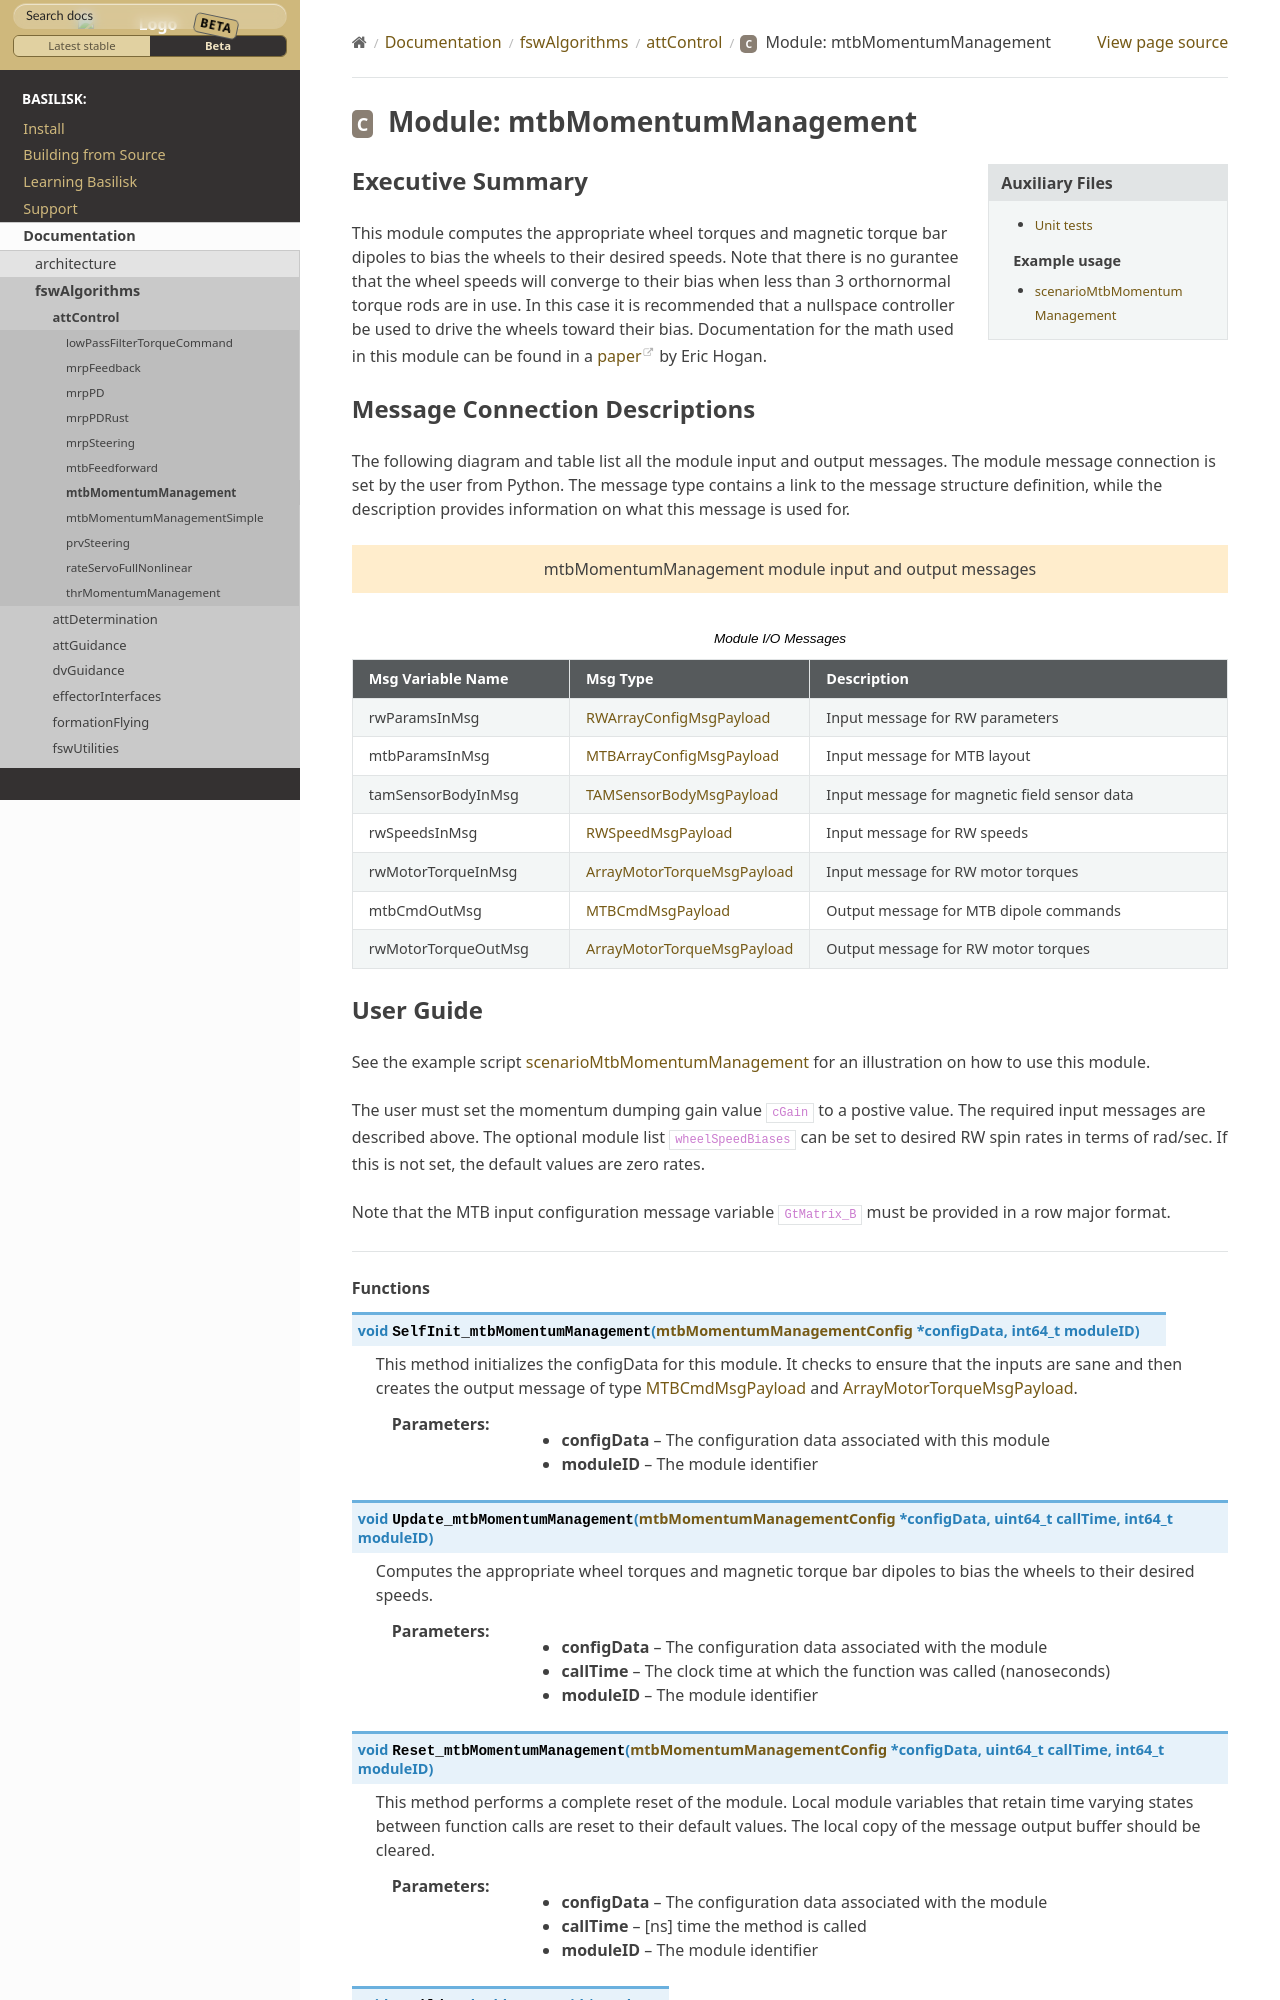

repository: AVSLab/basilisk · page: develop/Documentation/fswAlgorithms/attControl/mtbMomentumManagement/mtbMomentumManagement.html · generator: sphinx

Executive Summary
-----------------

This module computes the appropriate wheel torques and magnetic torque bar dipoles to bias the wheels to their desired speeds. Note that there is no gurantee that the wheel speeds will converge to their bias when less than 3 orthornormal torque rods are in use. In this case it is recommended that a nullspace controller be used to drive the wheels toward their bias. Documentation for the math used in this module can be found in a `paper <http://dx.doi.org/10.2514/1.G000812>`__ by Eric Hogan.
